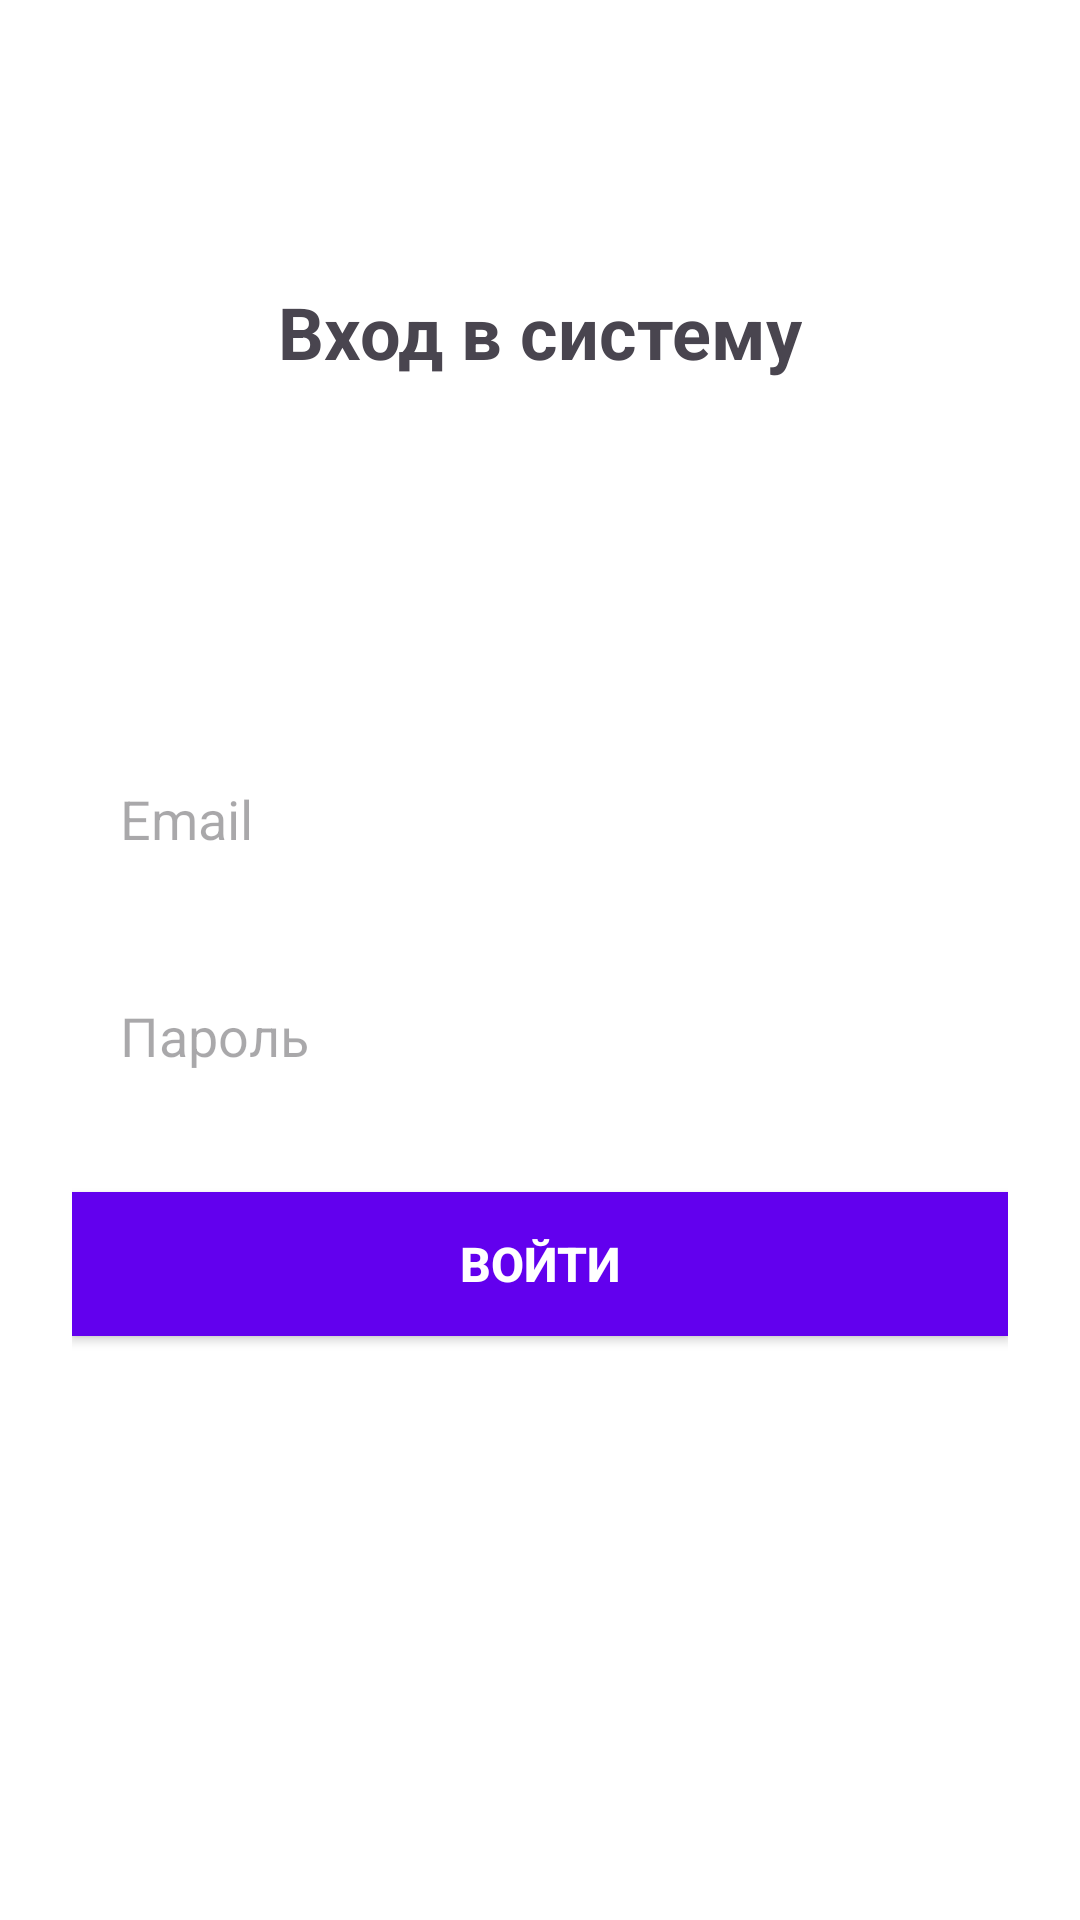

Layout XML and referenced resources for this Android screen:
<!-- AndroidManifest.xml: application theme Theme.DeathLineApp -->
<!-- res/layout/fragment_auth.xml -->
<?xml version="1.0" encoding="utf-8"?>
<androidx.constraintlayout.widget.ConstraintLayout xmlns:android="http://schemas.android.com/apk/res/android"
    xmlns:app="http://schemas.android.com/apk/res-auto"
    xmlns:tools="http://schemas.android.com/tools"
    android:layout_width="match_parent"
    android:layout_height="match_parent"
    android:padding="24dp"
    android:background="@android:color/white">

    <TextView
        android:id="@+id/title_textview"
        android:layout_width="wrap_content"
        android:layout_height="wrap_content"
        android:text="Вход в систему"
        android:textSize="24sp"
        android:textStyle="bold"
        app:layout_constraintEnd_toEndOf="parent"
        app:layout_constraintStart_toStartOf="parent"
        app:layout_constraintTop_toTopOf="parent"
        app:layout_constraintBottom_toTopOf="@+id/email_edittext"
        android:layout_marginBottom="48dp" />

    <EditText
        android:id="@+id/email_edittext"
        android:layout_width="0dp"
        android:layout_height="wrap_content"
        android:hint="Email"
        android:inputType="textEmailAddress"
        android:imeOptions="actionNext"
        android:padding="16dp"
        android:background="@drawable/edittext_background"
        app:layout_constraintEnd_toEndOf="parent"
        app:layout_constraintStart_toStartOf="parent"
        app:layout_constraintTop_toTopOf="parent"
        app:layout_constraintBottom_toTopOf="@+id/password_edittext"
        app:layout_constraintVertical_chainStyle="packed"
        android:layout_marginTop="100dp"
        android:layout_marginBottom="16dp" />

    <EditText
        android:id="@+id/password_edittext"
        android:layout_width="0dp"
        android:layout_height="wrap_content"
        android:hint="Пароль"
        android:inputType="textPassword"
        android:imeOptions="actionDone"
        android:padding="16dp"
        android:background="@drawable/edittext_background"
        app:layout_constraintEnd_toEndOf="parent"
        app:layout_constraintStart_toStartOf="parent"
        app:layout_constraintTop_toBottomOf="@+id/email_edittext"
        app:layout_constraintBottom_toTopOf="@+id/error_textview"
        android:layout_marginBottom="24dp" />

    <TextView
        android:id="@+id/error_textview"
        android:layout_width="0dp"
        android:layout_height="wrap_content"
        android:textColor="@android:color/holo_red_dark"
        android:textSize="14sp"
        android:gravity="center"
        android:visibility="gone"
        app:layout_constraintEnd_toEndOf="parent"
        app:layout_constraintStart_toStartOf="parent"
        app:layout_constraintTop_toBottomOf="@+id/password_edittext"
        app:layout_constraintBottom_toTopOf="@+id/login_button"
        android:layout_marginBottom="16dp" />

    <Button
        android:id="@+id/login_button"
        android:layout_width="0dp"
        android:layout_height="wrap_content"
        android:text="Войти"
        android:textSize="16sp"
        android:textStyle="bold"
        android:background="@color/colorPrimary"
        android:textColor="@android:color/white"
        android:padding="12dp"
        app:layout_constraintEnd_toEndOf="parent"
        app:layout_constraintStart_toStartOf="parent"
        app:layout_constraintTop_toBottomOf="@+id/error_textview"
        app:layout_constraintBottom_toBottomOf="parent"
        android:layout_marginBottom="50dp" />

</androidx.constraintlayout.widget.ConstraintLayout>
<!-- resources referenced by this layout -->
<resources>
  <style name="Theme.DeathLineApp" parent="Base.Theme.DeathLineApp" />
  <style name="Base.Theme.DeathLineApp" parent="Theme.Material3.DayNight.NoActionBar">
          
          
      </style>
  <!-- not gathered from this repository: default colours our renderer supplied (Android Studio template values) -->
  <color name="colorPrimary">#FF6200EE</color>
</resources>
